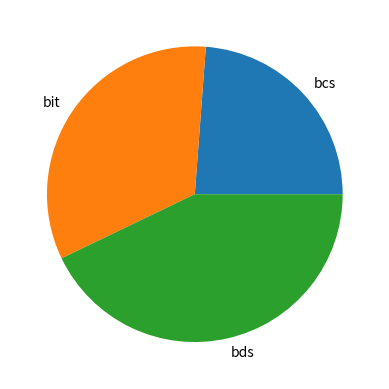

This figure's Python source:
import matplotlib.pyplot as p
programs=["bcs","bit","bds"]
students=[50,70,90]
p.pie(students,labels=programs)
